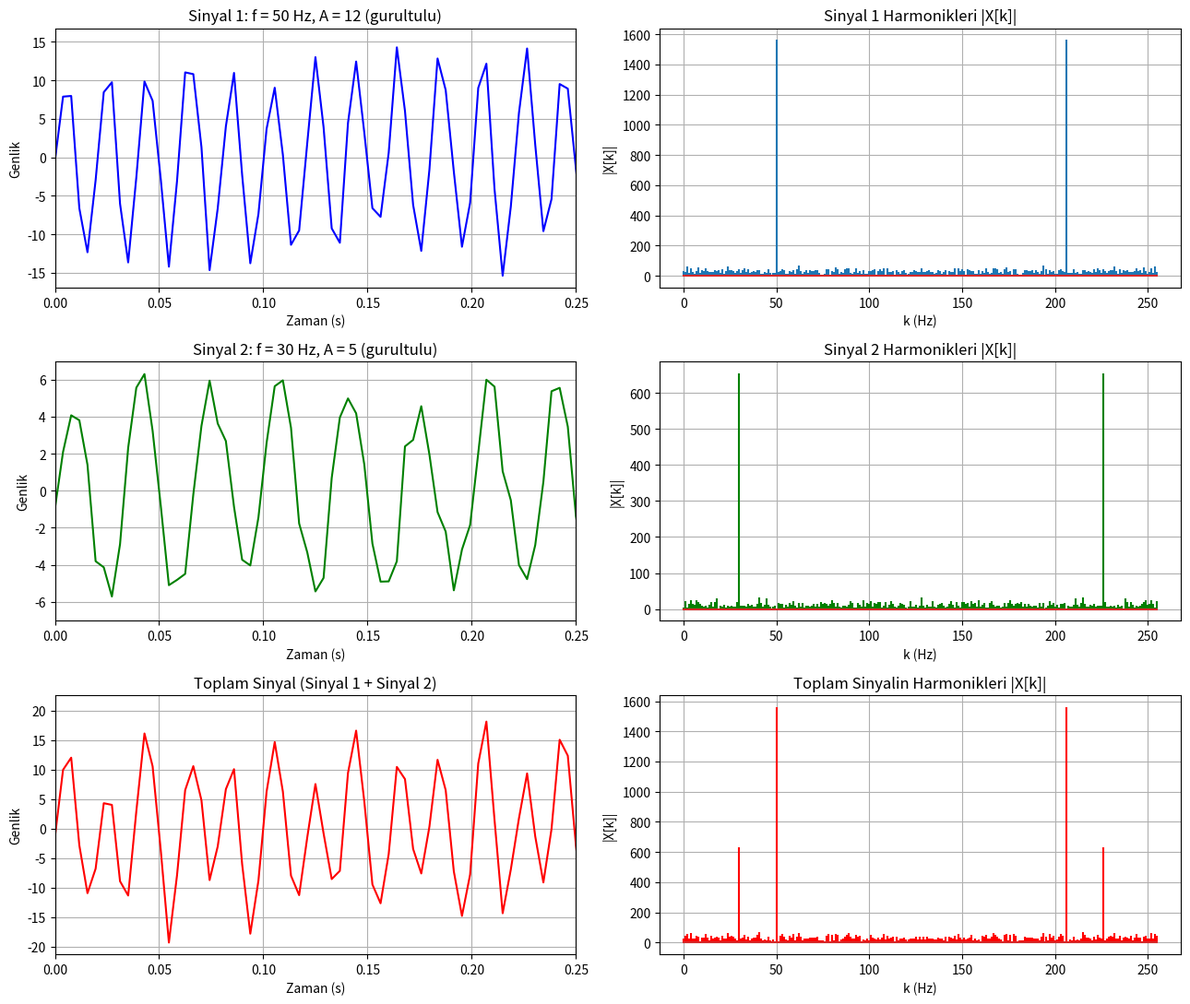

Source code (Python):
import numpy as np
import matplotlib.pyplot as plt


def ikinin_kuvveti_mi(n):
    return n > 0 and (n & (n - 1)) == 0


def sinus_doldur(vektor, genlik, faz, frekans=None, periyot=None, fs=1.0):
    if not ikinin_kuvveti_mi(len(vektor)):
        raise ValueError("Vektor boyutu 2'nin kuvveti olmali!")

    if periyot is not None:
        frekans = 1 / periyot

    for n in range(len(vektor)):
        t = n / fs
        vektor[n] = genlik * np.sin(2 * np.pi * frekans * t + faz)

    return vektor


def gurultu_ekle(vektor, oran):
    if oran < 0 or oran > 1:
        raise ValueError("Gurultu orani 0 ile 1 arasinda olmali!")

    genlik = np.max(np.abs(vektor))
    gurultulu = np.zeros(len(vektor))

    for i in range(len(vektor)):
        gurultu = np.random.uniform(-1, 1) * oran * genlik
        gurultulu[i] = vektor[i] + gurultu

    return gurultulu


def dft(vektor):
    N = len(vektor)
    if not ikinin_kuvveti_mi(N):
        raise ValueError("Vektor boyutu 2'nin kuvveti olmali!")

    harmonikler = np.zeros(N, dtype=complex)
    for k in range(N):
        toplam = 0
        for n in range(N):
            toplam += vektor[n] * np.exp(-2j * np.pi * k * n / N)
        harmonikler[k] = toplam

    return harmonikler


# fs = N secildigi icin k. harmonik k Hz'e karsilik gelir
N = 256
fs = 256
oran = 0.3

np.random.seed(2)

sinyal1 = np.zeros(N)
sinus_doldur(sinyal1, genlik=12, faz=0, frekans=50, fs=fs)
sinyal1 = gurultu_ekle(sinyal1, oran)

sinyal2 = np.zeros(N)
sinus_doldur(sinyal2, genlik=5, faz=0, frekans=30, fs=fs)
sinyal2 = gurultu_ekle(sinyal2, oran)

toplam = sinyal1 + sinyal2

X1 = dft(sinyal1)
X2 = dft(sinyal2)
X_toplam = dft(toplam)

print("En buyuk harmonikler (k < N/2), genlik tahmini = 2*|X[k]|/N")
for isim, X in [("Sinyal 1", X1), ("Sinyal 2", X2), ("Toplam", X_toplam)]:
    yari = np.abs(X[:N // 2])
    enbuyuk = np.argsort(yari)[::-1][:2]
    for k in sorted(enbuyuk):
        print(f"{isim:9s} k = {k:3d} Hz   |X[k]| = {yari[k]:7.1f}   genlik = {2 * yari[k] / N:5.2f}")

t = np.arange(N) / fs
k = np.arange(N)

plt.figure(figsize=(13, 11))

plt.subplot(3, 2, 1)
plt.plot(t, sinyal1, "b-")
plt.title("Sinyal 1: f = 50 Hz, A = 12 (gurultulu)")
plt.xlabel("Zaman (s)")
plt.ylabel("Genlik")
plt.xlim(0, 0.25)
plt.grid()

plt.subplot(3, 2, 2)
plt.stem(k, np.abs(X1), markerfmt=" ")
plt.title("Sinyal 1 Harmonikleri |X[k]|")
plt.xlabel("k (Hz)")
plt.ylabel("|X[k]|")
plt.grid()

plt.subplot(3, 2, 3)
plt.plot(t, sinyal2, "g-")
plt.title("Sinyal 2: f = 30 Hz, A = 5 (gurultulu)")
plt.xlabel("Zaman (s)")
plt.ylabel("Genlik")
plt.xlim(0, 0.25)
plt.grid()

plt.subplot(3, 2, 4)
plt.stem(k, np.abs(X2), linefmt="g-", markerfmt=" ")
plt.title("Sinyal 2 Harmonikleri |X[k]|")
plt.xlabel("k (Hz)")
plt.ylabel("|X[k]|")
plt.grid()

plt.subplot(3, 2, 5)
plt.plot(t, toplam, "r-")
plt.title("Toplam Sinyal (Sinyal 1 + Sinyal 2)")
plt.xlabel("Zaman (s)")
plt.ylabel("Genlik")
plt.xlim(0, 0.25)
plt.grid()

plt.subplot(3, 2, 6)
plt.stem(k, np.abs(X_toplam), linefmt="r-", markerfmt=" ")
plt.title("Toplam Sinyalin Harmonikleri |X[k]|")
plt.xlabel("k (Hz)")
plt.ylabel("|X[k]|")
plt.grid()

plt.tight_layout()
plt.savefig("iki_sinyal_dft_grafik.png")
plt.show()
